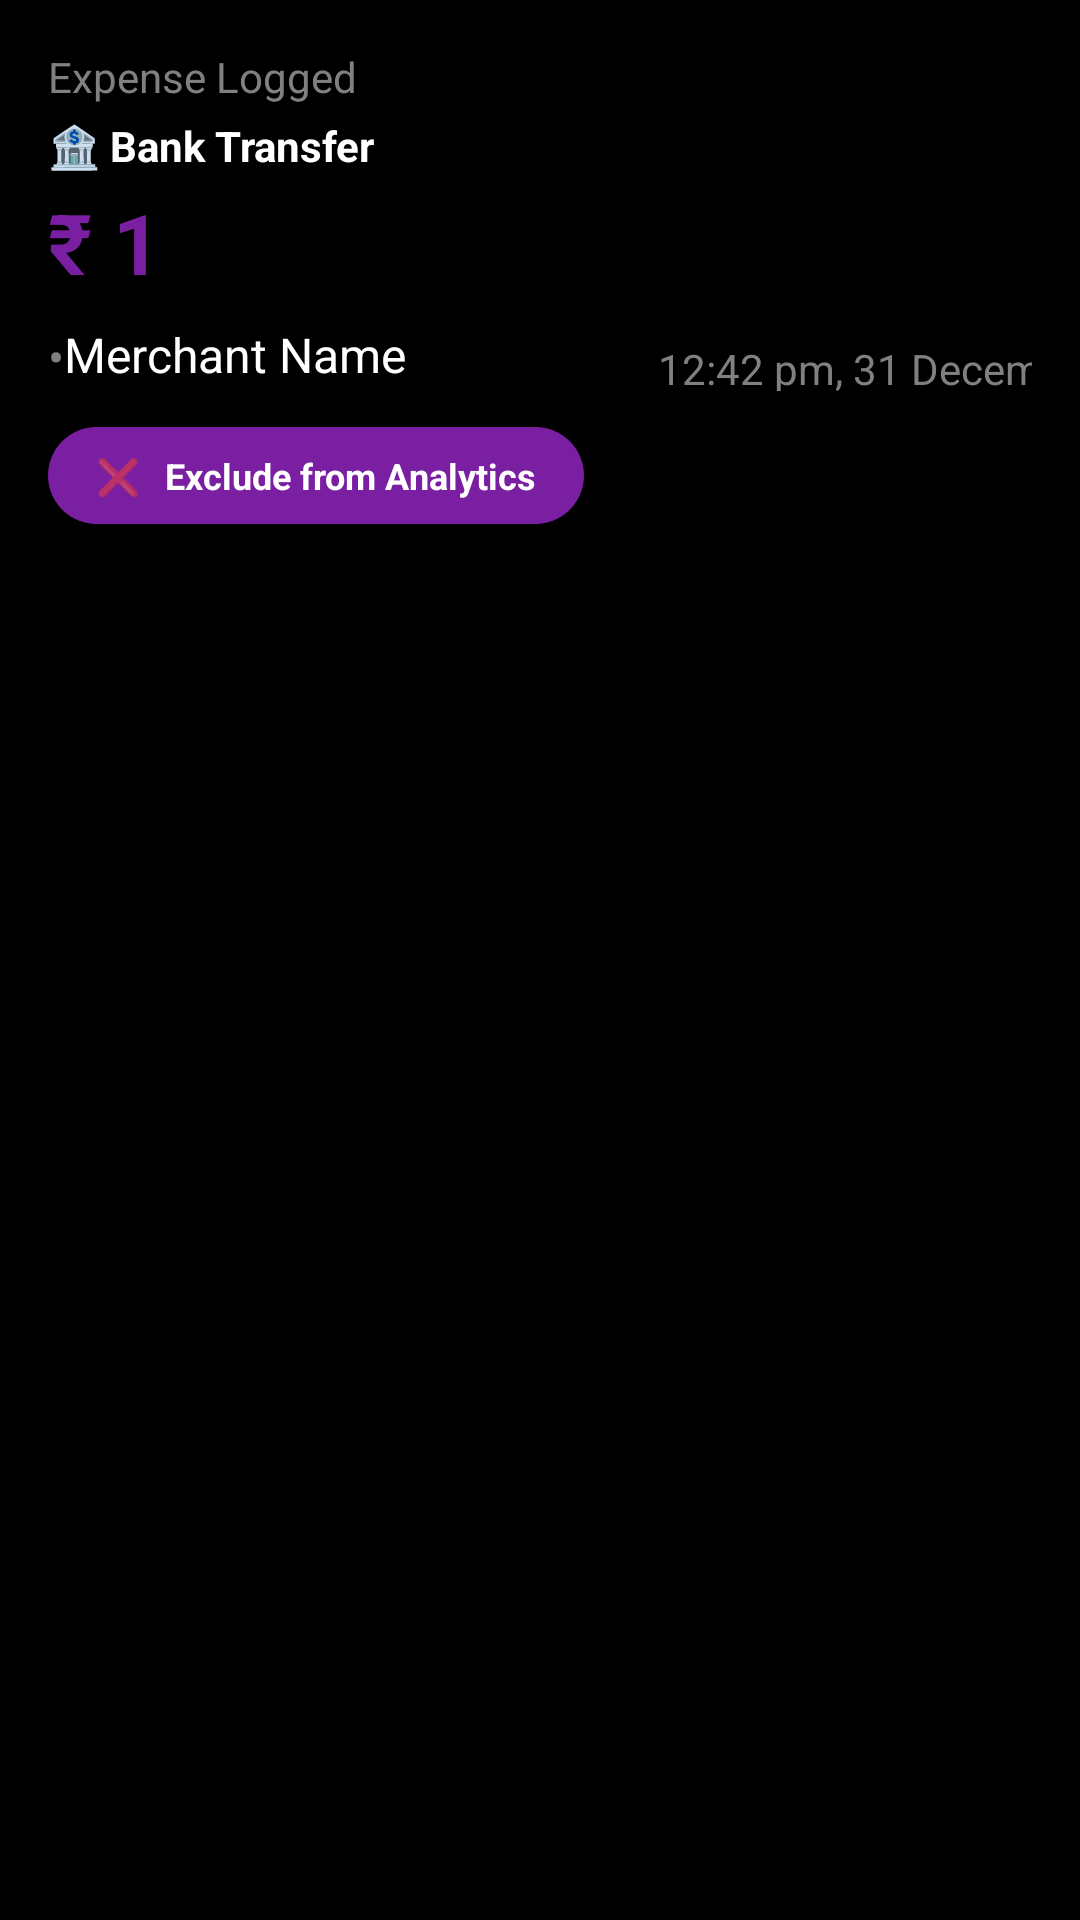

Here is an Android app screen rendered from its layout file. Give the layout XML and the strings, colors and styles it references.
<!-- AndroidManifest.xml: application theme Theme.LedgerPop -->
<!-- res/layout/notification_transaction.xml -->
<?xml version="1.0" encoding="utf-8"?>
<LinearLayout xmlns:android="http://schemas.android.com/apk/res/android"
    android:layout_width="match_parent"
    android:layout_height="wrap_content"
    android:background="@android:color/black"
    android:orientation="vertical"
    android:padding="16dp">
    <TextView
        android:id="@+id/notification_header"
        android:layout_width="match_parent"
        android:layout_height="wrap_content"
        android:text="@string/notification_expense_logged"
        android:textColor="#808080"
        android:textSize="14sp" />

    <TextView
        android:id="@+id/notification_category"
        android:layout_marginTop="4dp"
        android:layout_width="match_parent"
        android:layout_height="wrap_content"
        android:text="@string/notification_default_category"
        android:textColor="#FFFFFF"
        android:textSize="14sp"
        android:textStyle="bold" />

    <TextView
        android:id="@+id/notification_amount"
        android:layout_width="match_parent"
        android:layout_height="wrap_content"
        android:layout_marginTop="4dp"
        android:text="@string/notification_default_amount"
        android:textColor="#7B1FA2"
        android:textSize="28sp"
        android:textStyle="bold" />

    <LinearLayout
        android:layout_width="match_parent"
        android:layout_height="wrap_content"
        android:layout_marginTop="8dp"
        android:gravity="center_vertical"
        android:orientation="horizontal">

        <TextView
            android:layout_width="wrap_content"
            android:layout_height="wrap_content"
            android:text="@string/notification_bullet_separator"
            android:textColor="#808080"
            android:textSize="16sp" />

        <TextView
            android:id="@+id/notification_merchant"
            android:layout_width="198dp"
            android:layout_height="match_parent"
            android:ellipsize="end"
            android:singleLine="true"
            android:text="@string/notification_default_merchant"
            android:textColor="#FFFFFF"
            android:textSize="16sp" />

        <TextView
            android:id="@+id/notification_time"
            android:layout_width="178dp"
            android:layout_height="wrap_content"
            android:layout_marginTop="4dp"
            android:text="@string/notification_default_time"
            android:textColor="#808080"
            android:textSize="14sp" />

    </LinearLayout>

    <LinearLayout
        android:id="@+id/notification_btn_exclude"
        android:layout_width="wrap_content"
        android:layout_height="wrap_content"
        android:layout_marginTop="12dp"
        android:background="@drawable/notification_button_bg"
        android:clickable="true"
        android:focusable="true"
        android:gravity="center_vertical"
        android:orientation="horizontal"
        android:paddingHorizontal="16dp"
        android:paddingVertical="8dp">

        <TextView
            android:layout_width="wrap_content"
            android:layout_height="wrap_content"
            android:layout_marginEnd="8dp"
            android:text="@string/notification_emoji_cross"
            android:textSize="12sp" />

        <TextView
            android:layout_width="wrap_content"
            android:layout_height="wrap_content"
            android:text="@string/notification_exclude_analytics"
            android:textColor="#FFFFFF"
            android:textSize="12sp"
            android:textStyle="bold" />
    </LinearLayout>

</LinearLayout>
<!-- resources referenced by this layout -->
<resources>
  <!-- drawable notification_button_bg (drawable) -->
  <?xml version="1.0" encoding="utf-8"?>
  <shape xmlns:android="http://schemas.android.com/apk/res/android"
      android:shape="rectangle">
      <solid android:color="#7B1FA2" />
      <corners android:radius="20dp" />
  </shape>
  <string name="notification_bullet_separator"> • </string>
  <string name="notification_default_amount">₹ 1</string>
  <string name="notification_default_category">🏦 Bank Transfer</string>
  <string name="notification_default_merchant">Merchant Name</string>
  <string name="notification_default_time">12:42 pm, 31 December</string>
  <string name="notification_emoji_cross">❌</string>
  <string name="notification_exclude_analytics">Exclude from Analytics</string>
  <string name="notification_expense_logged">Expense Logged</string>
  <style name="Theme.LedgerPop" parent="android:Theme.Material.Light.NoActionBar" />
</resources>
